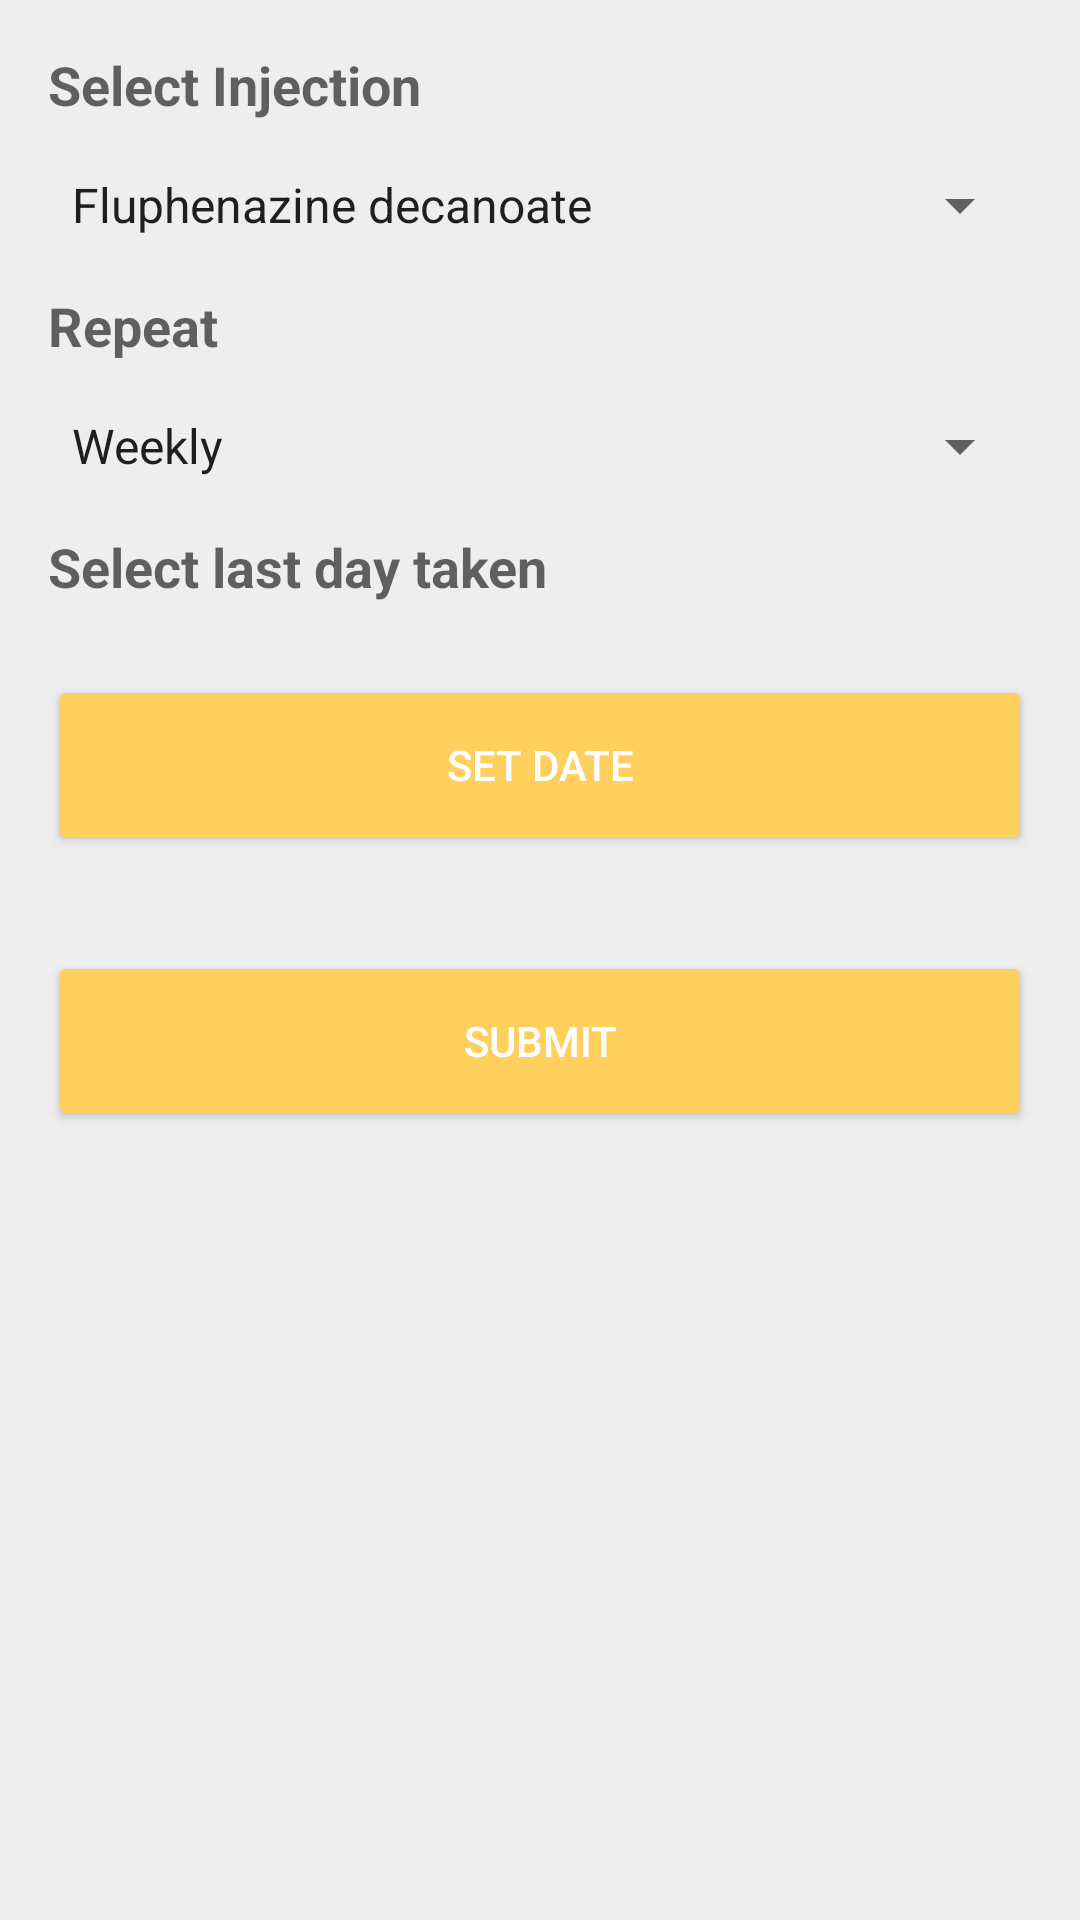

Android layout source for this screen:
<!-- AndroidManifest.xml: application theme AppTheme -->
<!-- res/layout/activity_add_inj_sch.xml -->
<?xml version="1.0" encoding="utf-8"?>
<LinearLayout xmlns:android="http://schemas.android.com/apk/res/android"
    xmlns:app="http://schemas.android.com/apk/res-auto"
    xmlns:tools="http://schemas.android.com/tools"
    android:layout_width="match_parent"
    android:layout_height="match_parent"
    android:orientation="vertical"
    android:background="@color/background_grey"
    tools:context=".activities.AddInjActivity">
<LinearLayout
    android:layout_width="match_parent"
    android:layout_height="match_parent"
    android:orientation="vertical"
    android:layout_margin="16dp">

    <TextView
        android:layout_width="wrap_content"
        android:layout_height="wrap_content"
        android:text="Select Injection"
        android:textStyle="bold"
        android:textAppearance="@style/TextAppearance.AppCompat.Medium"/>
    <Spinner
        android:id="@+id/inj_name_et"
        android:layout_width="match_parent"
        android:layout_height="wrap_content"
        android:layout_marginTop="16dp"
        android:entries="@array/injectionList"
        />

    <TextView
        android:layout_width="wrap_content"
        android:layout_height="wrap_content"
        android:layout_marginTop="16dp"
        android:textStyle="bold"
        android:textAppearance="@style/TextAppearance.AppCompat.Medium"
        android:text="Repeat"/>

    <Spinner
        android:id="@+id/spinner_repeat"
        android:layout_width="match_parent"
        android:layout_height="wrap_content"
        android:layout_marginTop="16dp"
        android:entries="@array/schedule">

    </Spinner>


    <TextView
        android:layout_width="wrap_content"
        android:layout_height="wrap_content"
        android:layout_marginTop="16dp"
        android:layout_marginBottom="8dp"
        android:text="Select last day taken"
        android:textStyle="bold"
        android:textAppearance="@style/TextAppearance.AppCompat.Medium" />

    <Button
        android:id="@+id/set_date"
        android:layout_width="match_parent"
        android:layout_gravity="center_horizontal"
        android:layout_height="60dp"
        android:text="set date"
        android:textColor="@android:color/white"
        android:layout_marginTop="16dp"
        android:theme="@style/MyButton"
        android:onClick="setDate"/>


    <LinearLayout
        android:id="@+id/inj_time_pref"
        android:layout_width="match_parent"
        android:layout_height="wrap_content"
        android:layout_marginTop="16dp"
        android:orientation="vertical">

    </LinearLayout>

    <Button
        android:layout_width="match_parent"
        android:layout_height="60dp"
        android:layout_gravity="center"
        android:layout_marginTop="16dp"
        android:onClick="submitInj"
        android:textColor="@android:color/white"
        android:theme="@style/MyButton"
        android:text="Submit" />

</LinearLayout>


</LinearLayout>
<!-- resources referenced by this layout -->
<resources>
  <string-array name="injectionList">
          <item>"Fluphenazine decanoate"</item>
          <item>"Fluanxol decanoate"</item>
          <item>"Haloperidol decanoate"</item>
          <item>"Olanzepine Pamoate"</item>
          <item>"Risperidone LAI"</item>
          <item>"Palliperidine"</item>
      </string-array>
  <string-array name="schedule">
          <item>Weekly</item>
          <item>Monthly</item>
          <item>Fortnight</item>
          <item>Once in 3 weeks</item>
      </string-array>
  <color name="background_grey">#eeeeee</color>
  <style name="MyButton" parent="Theme.AppCompat.Light">
          <item name="colorControlHighlight">@color/pink</item>
          <item name="colorButtonNormal">@color/colorPrimary</item>
      </style>
  <style name="AppTheme" parent="Theme.AppCompat.Light.DarkActionBar">
          
          <item name="colorPrimary">@color/colorPrimary</item>
          <item name="colorPrimaryDark">@color/colorPrimaryDark</item>
          <item name="colorAccent">@color/colorAccent</item>
  
  
      </style>
  <color name="pink">#f06292</color>
  <color name="colorPrimary">#ffd05e</color>
  <color name="colorPrimaryDark">#f4af2a</color>
  <color name="colorAccent">#f4c20d</color>
</resources>
